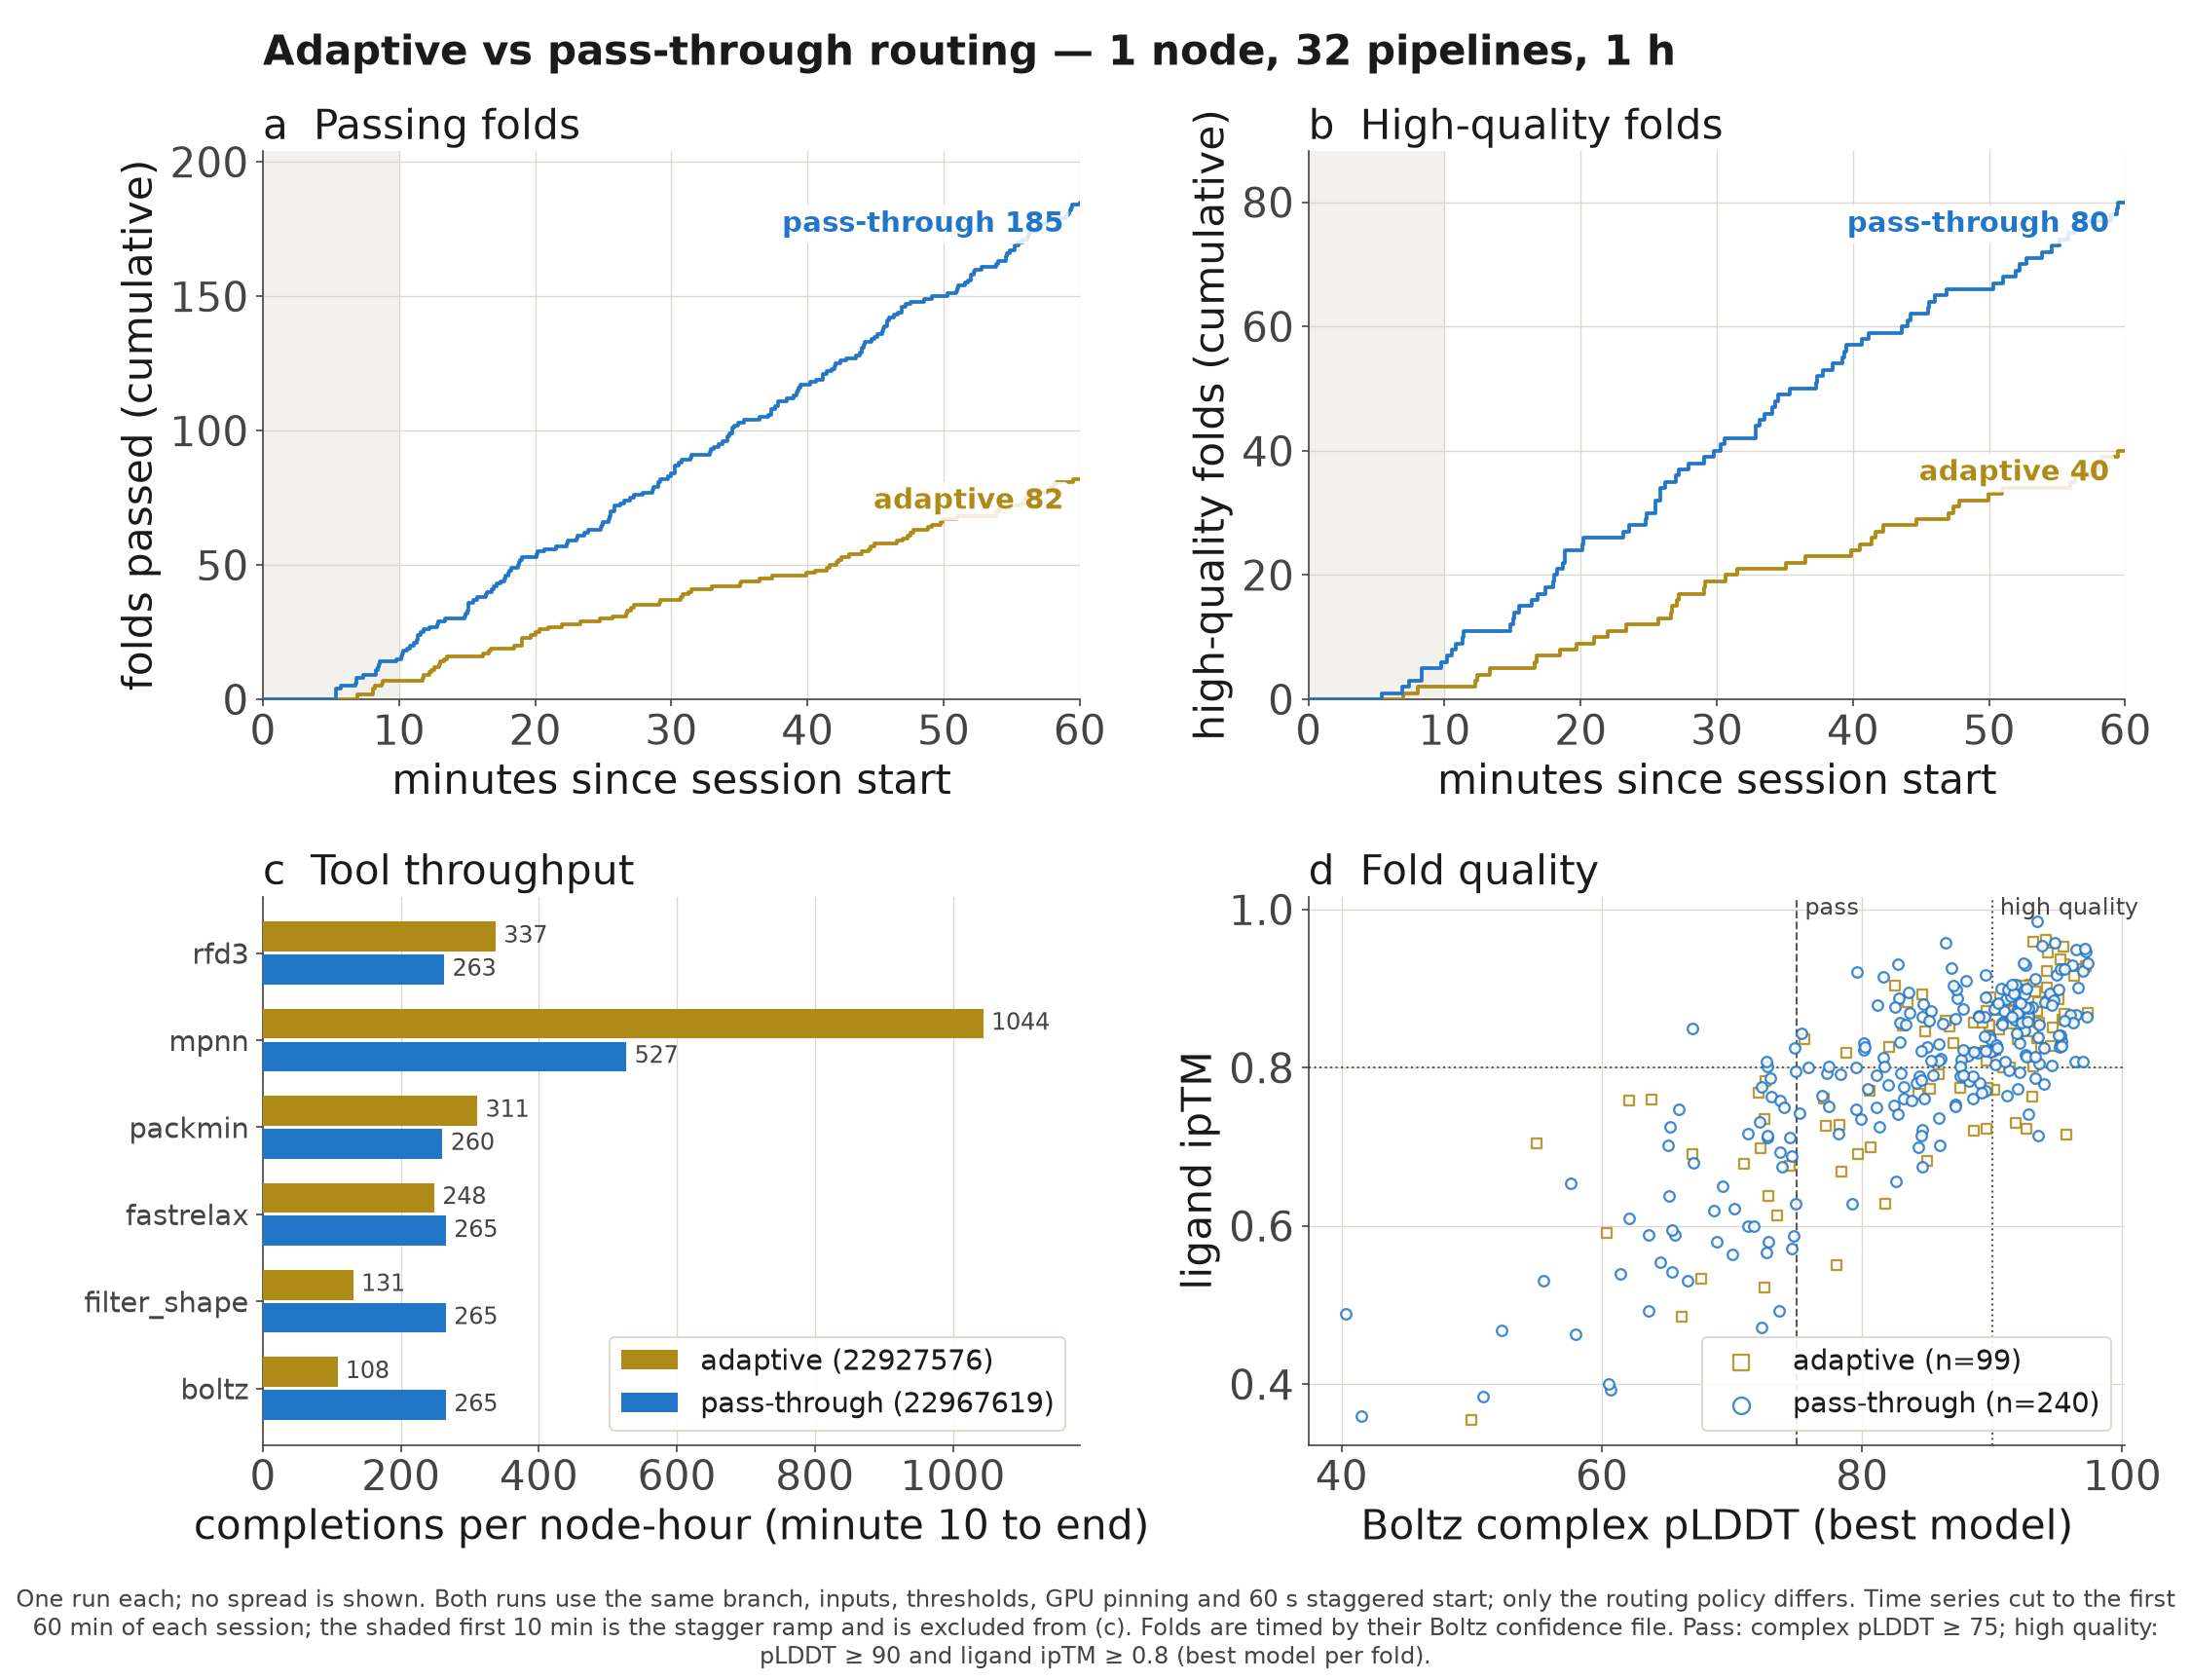

Reproduce this figure in Python.
"""Adaptive vs pass-through routing, 1 node / 32 pipelines / 1 h (smb 23).

usage: python figures/nonadaptive_benchmark.py   (from examples/small_molecule_binding)
writes figures/nonadaptive_benchmark.png
"""
import glob
import json
import os

import matplotlib.pyplot as plt
import numpy as np

import plot_style as ps

HERE = os.path.dirname(os.path.abspath(__file__))
LOGS = os.path.join(HERE, "..", "logs")
RUNS = ["22927576", "22967619"]
WARMUP_MIN = 10
PASS_PLDDT, HQ_PLDDT, HQ_IPTM = 75.0, 90.0, 0.8
STAGES = ["rfd3", "mpnn", "packmin", "fastrelax", "filter_shape", "boltz"]


def load(job):
    """Session start, tool completions (min, stage), and folds (min, plddt, iptm)."""
    d = os.path.join(LOGS, job)
    tel = glob.glob(os.path.join(d, "telemetry", "*.jsonl"))[0]
    t0, last, comp = None, 0.0, []
    for line in open(tel):
        try:
            e = json.loads(line)
        except ValueError:
            continue
        t = e.get("event_time") or e.get("checkpoint_time")
        if t:
            last = max(last, t)
        if e.get("event_type") == "SessionStarted":
            t0 = e["event_time"]
        elif e.get("event_type") == "TaskCompleted":
            stage = e["attributes"].get("asyncflow.workflow_id", "").split(":")[-1]
            comp.append((e["event_time"], stage))
    folds = []
    for bd in glob.glob(os.path.join(d, "p*", "*_boltz")):
        best = None
        for c in glob.glob(os.path.join(bd, "out", "boltz_results_*", "predictions",
                                        "*", "confidence_*.json")):
            data = json.load(open(c))
            if best is None or data.get("complex_plddt", 0) > best[1]:
                best = (os.path.getmtime(c), data.get("complex_plddt", 0),
                        data.get("ligand_iptm") or 0.0)
        if best:
            folds.append(((best[0] - t0) / 60, best[1] * 100, best[2]))
    end_min = min((last - t0) / 60, ps.WINDOW_MIN)
    comp = [((t - t0) / 60, s) for t, s in comp]
    folds = sorted(f for f in folds if 0 <= f[0] <= end_min)
    return dict(end=end_min, comp=comp, folds=folds)


def main():
    ps.apply_rcparams()
    data = {j: load(j) for j in RUNS}

    fig, axes = plt.subplots(2, 2, figsize=(15, 11.5))
    fig.subplots_adjust(left=0.12, right=0.97, top=0.91, bottom=0.14,
                        hspace=0.36, wspace=0.28)
    (ax_pass, ax_hq), (ax_rate, ax_q) = axes

    # (a, b) cumulative passing and high-quality folds over the equal window
    for ax, keep, ylabel, title in (
        (ax_pass, lambda f: f[1] >= PASS_PLDDT, "folds passed (cumulative)",
         "a  Passing folds"),
        (ax_hq, lambda f: f[1] >= HQ_PLDDT and f[2] >= HQ_IPTM,
         "high-quality folds (cumulative)",
         "b  High-quality folds"),
    ):
        for j in RUNS:
            st = ps.style_for(j)
            t = [f[0] for f in data[j]["folds"] if keep(f)]
            x = np.concatenate([[0], np.repeat(t, 2), [data[j]["end"]]])
            y = np.concatenate([[0, 0], np.repeat(np.arange(1, len(t) + 1), 2)])
            ax.plot(x, y, **ps.line_kw(j))
            ps.direct_label(ax, x[-1], y[-1], f"{st.short} {len(t)}", st.color,
                            dx=-8, dy=-4, ha="right", va="top")
        ax.axvspan(0, WARMUP_MIN, color=ps.GRID, alpha=0.35, linewidth=0,
                   zorder=ps.Z["band"])
        ax.set_xlim(0, ps.WINDOW_MIN)
        ax.set_ylim(0, ax.get_ylim()[1] * 1.05)
        ax.set_xlabel("minutes since session start")
        ax.set_ylabel(ylabel)
        ax.set_title(title, loc="left")

    # (c) tool completions per node-hour, minute 10 to the end of the window
    y = np.arange(len(STAGES))
    h = 0.38
    for k, j in enumerate(RUNS):
        st = ps.style_for(j)
        d = data[j]
        hours = (d["end"] - WARMUP_MIN) / 60
        rate = [sum(1 for t, s in d["comp"] if s == stg and WARMUP_MIN <= t <= d["end"])
                / hours for stg in STAGES]
        yy = y + (k - 0.5) * h
        ax_rate.barh(yy, rate, height=h * 0.9, color=st.color, label=st.label,
                     zorder=ps.Z["bar"])
        for yi, r in zip(yy, rate):
            ax_rate.annotate(f"{r:.0f}", xy=(r, yi), xytext=(4, 0),
                             textcoords="offset points", va="center",
                             fontsize="small", color=ps.INK_SECONDARY,
                             zorder=ps.Z["annot"])
    ax_rate.set_yticks(y, STAGES, fontsize="medium")
    ax_rate.invert_yaxis()
    ax_rate.set_xlabel("completions per node-hour (minute 10 to end)")
    ax_rate.set_title("c  Tool throughput", loc="left")
    ax_rate.legend(loc="lower right", fontsize="medium")
    ax_rate.set_xlim(0, ax_rate.get_xlim()[1] * 1.08)
    ax_rate.grid(axis="y", visible=False)

    # (d) per-fold quality
    for j in RUNS:
        st = ps.style_for(j)
        f = np.array([(p, i) for _, p, i in data[j]["folds"]])
        ax_q.scatter(f[:, 0], f[:, 1], s=26, marker=st.marker, facecolor="white",
                     edgecolor=st.color, linewidth=1.1, alpha=0.85, zorder=ps.Z["line"],
                     label=f"{st.short} (n={len(f)})")
    ax_q.axvline(PASS_PLDDT, color=ps.NEUTRAL_SERIES, linewidth=1, linestyle="--",
                 zorder=ps.Z["band"])
    ax_q.axvline(HQ_PLDDT, color=ps.NEUTRAL_SERIES, linewidth=1, linestyle=":",
                 zorder=ps.Z["band"])
    ax_q.axhline(HQ_IPTM, color=ps.NEUTRAL_SERIES, linewidth=1, linestyle=":",
                 zorder=ps.Z["band"])
    ax_q.text(PASS_PLDDT, 1.0, " pass", color=ps.INK_SECONDARY, fontsize="small",
              va="top", transform=ax_q.get_xaxis_transform())
    ax_q.text(HQ_PLDDT, 1.0, " high quality", color=ps.INK_SECONDARY,
              fontsize="small", va="top", transform=ax_q.get_xaxis_transform())
    ax_q.set_xlabel("Boltz complex pLDDT (best model)")
    ax_q.set_ylabel("ligand ipTM")
    ax_q.set_title("d  Fold quality", loc="left")
    ax_q.legend(loc="lower right", scatterpoints=1, markerscale=1.6,
                fontsize="medium")

    fig.suptitle("Adaptive vs pass-through routing — 1 node, 32 pipelines, 1 h",
                 x=0.12, ha="left", fontsize="x-large", fontweight="bold")
    ps.caption(fig, (
        "One run each; no spread is shown. Both runs use the same branch, inputs, "
        "thresholds, GPU pinning and 60 s staggered start; only the routing policy "
        f"differs. Time series cut to the first {ps.WINDOW_MIN} min of each session; "
        "the shaded first 10 min is the stagger ramp and is excluded from (c). "
        "Folds are timed by their Boltz confidence file. Pass: complex pLDDT ≥ 75; "
        "high quality: pLDDT ≥ 90 and ligand ipTM ≥ 0.8 (best model per fold)."),
        bottom=0.14)
    out = os.path.join(HERE, "nonadaptive_benchmark.png")
    fig.savefig(out)
    print(out)


if __name__ == "__main__":
    main()
